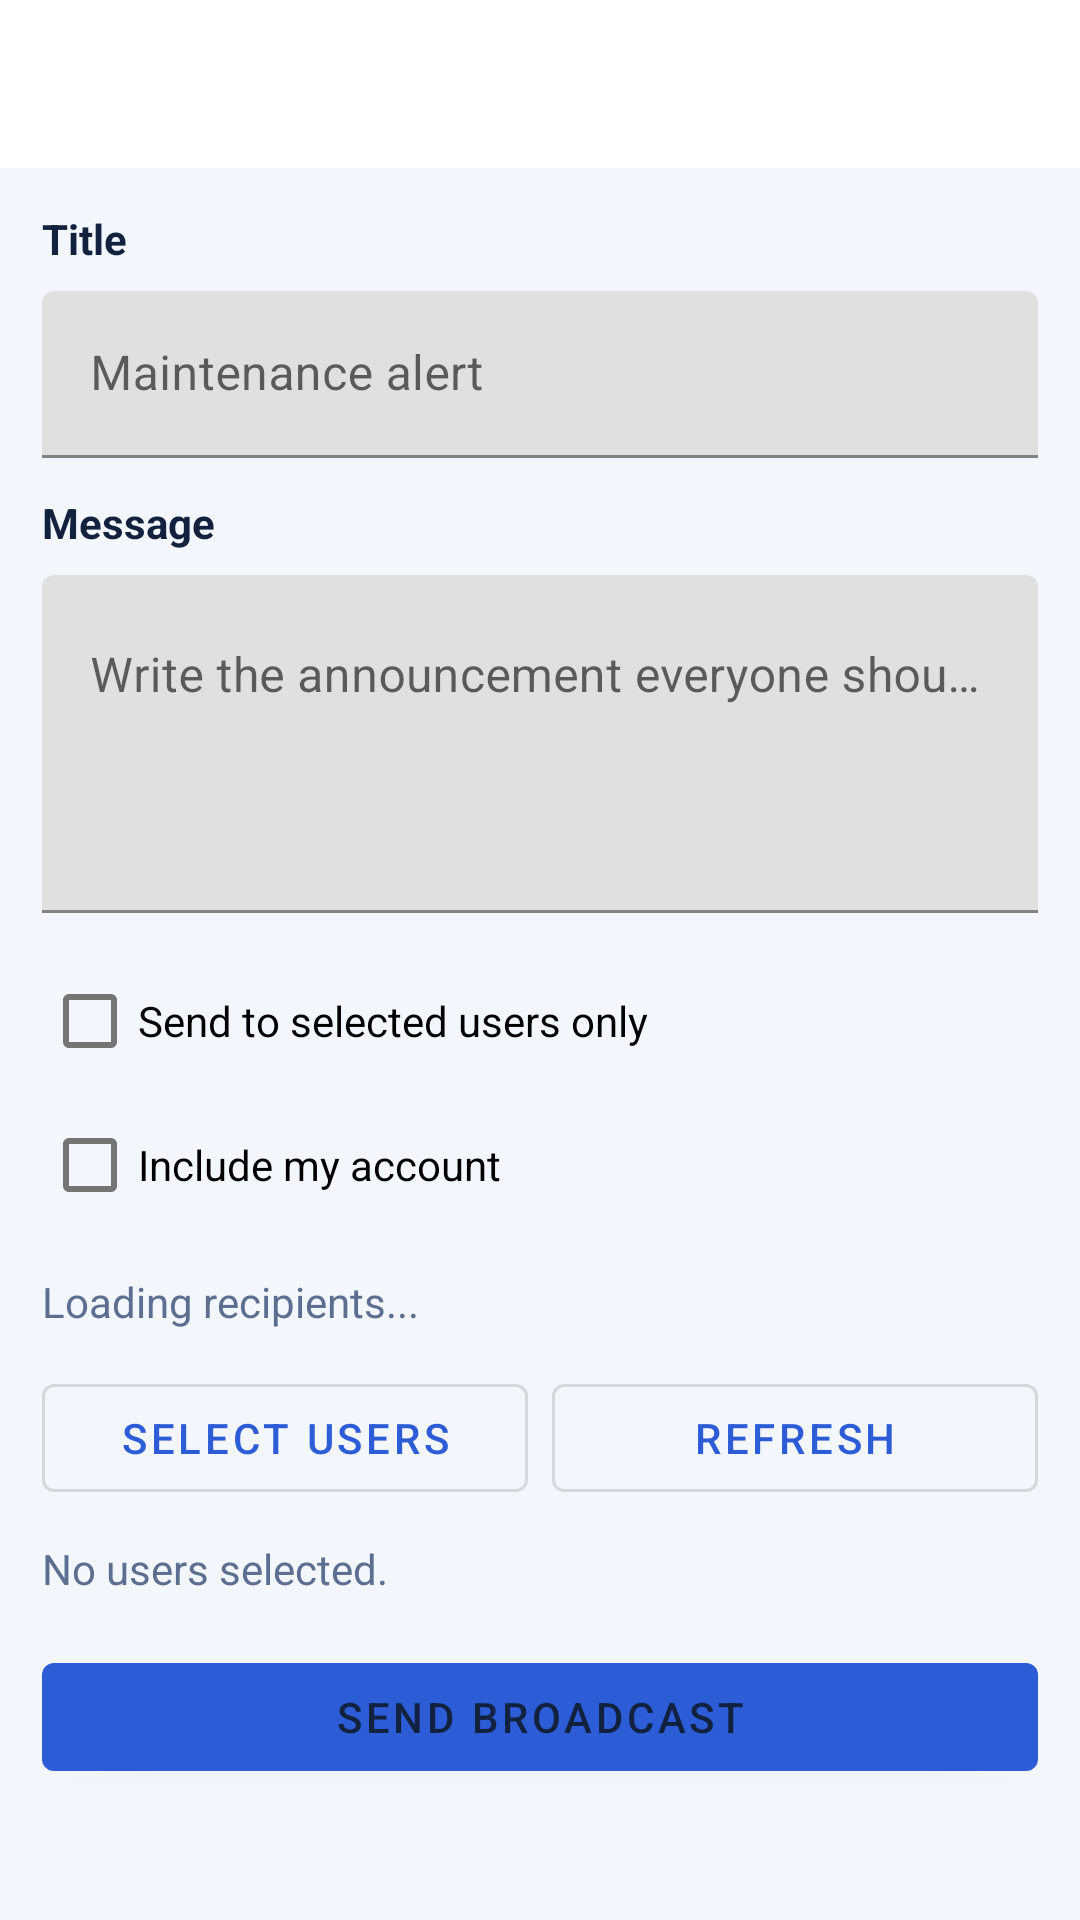

Write the Android layout XML for this screen, with the resource values it uses.
<!-- AndroidManifest.xml: application theme Theme.PaVaVak -->
<!-- res/layout/activity_admin_broadcast.xml -->
<?xml version="1.0" encoding="utf-8"?>
<LinearLayout xmlns:android="http://schemas.android.com/apk/res/android"
    xmlns:app="http://schemas.android.com/apk/res-auto"
    android:layout_width="match_parent"
    android:layout_height="match_parent"
    android:background="@color/screen_bg"
    android:orientation="vertical">

    <com.google.android.material.appbar.MaterialToolbar
        android:id="@+id/adminBroadcastToolbar"
        android:layout_width="match_parent"
        android:layout_height="wrap_content"
        android:background="@color/top_bar_bg"
        android:title="Broadcast"
        android:titleTextColor="@color/text_primary" />

    <ScrollView
        android:layout_width="match_parent"
        android:layout_height="match_parent">

        <LinearLayout
            android:layout_width="match_parent"
            android:layout_height="wrap_content"
            android:orientation="vertical"
            android:padding="14dp">

            <TextView
                android:layout_width="match_parent"
                android:layout_height="wrap_content"
                android:text="Title"
                android:textColor="@color/text_primary"
                android:textStyle="bold" />

            <com.google.android.material.textfield.TextInputLayout
                android:layout_width="match_parent"
                android:layout_height="wrap_content"
                android:layout_marginTop="8dp">

                <com.google.android.material.textfield.TextInputEditText
                    android:id="@+id/adminBroadcastTitleInput"
                    android:layout_width="match_parent"
                    android:layout_height="wrap_content"
                    android:hint="Maintenance alert"
                    android:maxLength="80" />
            </com.google.android.material.textfield.TextInputLayout>

            <TextView
                android:layout_width="match_parent"
                android:layout_height="wrap_content"
                android:layout_marginTop="12dp"
                android:text="Message"
                android:textColor="@color/text_primary"
                android:textStyle="bold" />

            <com.google.android.material.textfield.TextInputLayout
                android:layout_width="match_parent"
                android:layout_height="wrap_content"
                android:layout_marginTop="8dp">

                <com.google.android.material.textfield.TextInputEditText
                    android:id="@+id/adminBroadcastBodyInput"
                    android:layout_width="match_parent"
                    android:layout_height="wrap_content"
                    android:gravity="top"
                    android:hint="Write the announcement everyone should see."
                    android:inputType="textMultiLine"
                    android:maxLength="240"
                    android:minLines="4" />
            </com.google.android.material.textfield.TextInputLayout>

            <com.google.android.material.checkbox.MaterialCheckBox
                android:id="@+id/adminBroadcastSelectedOnlyCheck"
                android:layout_width="wrap_content"
                android:layout_height="wrap_content"
                android:layout_marginTop="12dp"
                android:text="Send to selected users only" />

            <com.google.android.material.checkbox.MaterialCheckBox
                android:id="@+id/adminBroadcastIncludeSelfCheck"
                android:layout_width="wrap_content"
                android:layout_height="wrap_content"
                android:text="Include my account" />

            <TextView
                android:id="@+id/adminBroadcastSummary"
                android:layout_width="match_parent"
                android:layout_height="wrap_content"
                android:layout_marginTop="12dp"
                android:text="Loading recipients..."
                android:textColor="@color/text_secondary" />

            <LinearLayout
                android:layout_width="match_parent"
                android:layout_height="wrap_content"
                android:layout_marginTop="12dp"
                android:orientation="horizontal">

                <com.google.android.material.button.MaterialButton
                    android:id="@+id/adminBroadcastPickRecipientsBtn"
                    style="?attr/materialButtonOutlinedStyle"
                    android:layout_width="0dp"
                    android:layout_height="wrap_content"
                    android:layout_weight="1"
                    android:text="Select Users" />

                <com.google.android.material.button.MaterialButton
                    android:id="@+id/adminBroadcastRefreshBtn"
                    style="?attr/materialButtonOutlinedStyle"
                    android:layout_width="0dp"
                    android:layout_height="wrap_content"
                    android:layout_weight="1"
                    android:layout_marginStart="8dp"
                    android:text="Refresh" />
            </LinearLayout>

            <TextView
                android:id="@+id/adminBroadcastSelectedUsers"
                android:layout_width="match_parent"
                android:layout_height="wrap_content"
                android:layout_marginTop="10dp"
                android:text="No users selected."
                android:textColor="@color/text_secondary" />

            <com.google.android.material.button.MaterialButton
                android:id="@+id/adminBroadcastSendBtn"
                android:layout_width="match_parent"
                android:layout_height="wrap_content"
                android:layout_marginTop="16dp"
                android:text="Send Broadcast" />

            <ProgressBar
                android:id="@+id/adminBroadcastProgress"
                android:layout_width="wrap_content"
                android:layout_height="wrap_content"
                android:layout_gravity="center_horizontal"
                android:layout_marginTop="18dp"
                android:visibility="gone" />
        </LinearLayout>
    </ScrollView>

</LinearLayout>
<!-- resources referenced by this layout -->
<resources>
  <color name="screen_bg">#F3F6FB</color>
  <color name="text_primary">#11213E</color>
  <color name="text_secondary">#5D6F90</color>
  <color name="top_bar_bg">#FFFFFF</color>
  <style name="Theme.PaVaVak" parent="Theme.MaterialComponents.DayNight.NoActionBar">
          <item name="colorPrimary">@color/accent_primary</item>
          <item name="colorPrimaryVariant">@color/accent_primary</item>
          <item name="colorOnPrimary">@color/text_primary</item>
          <item name="android:statusBarColor">@color/top_bar_bg</item>
          <item name="android:navigationBarColor">@color/screen_bg</item>
      </style>
  <color name="accent_primary">#2C5CD6</color>
</resources>
